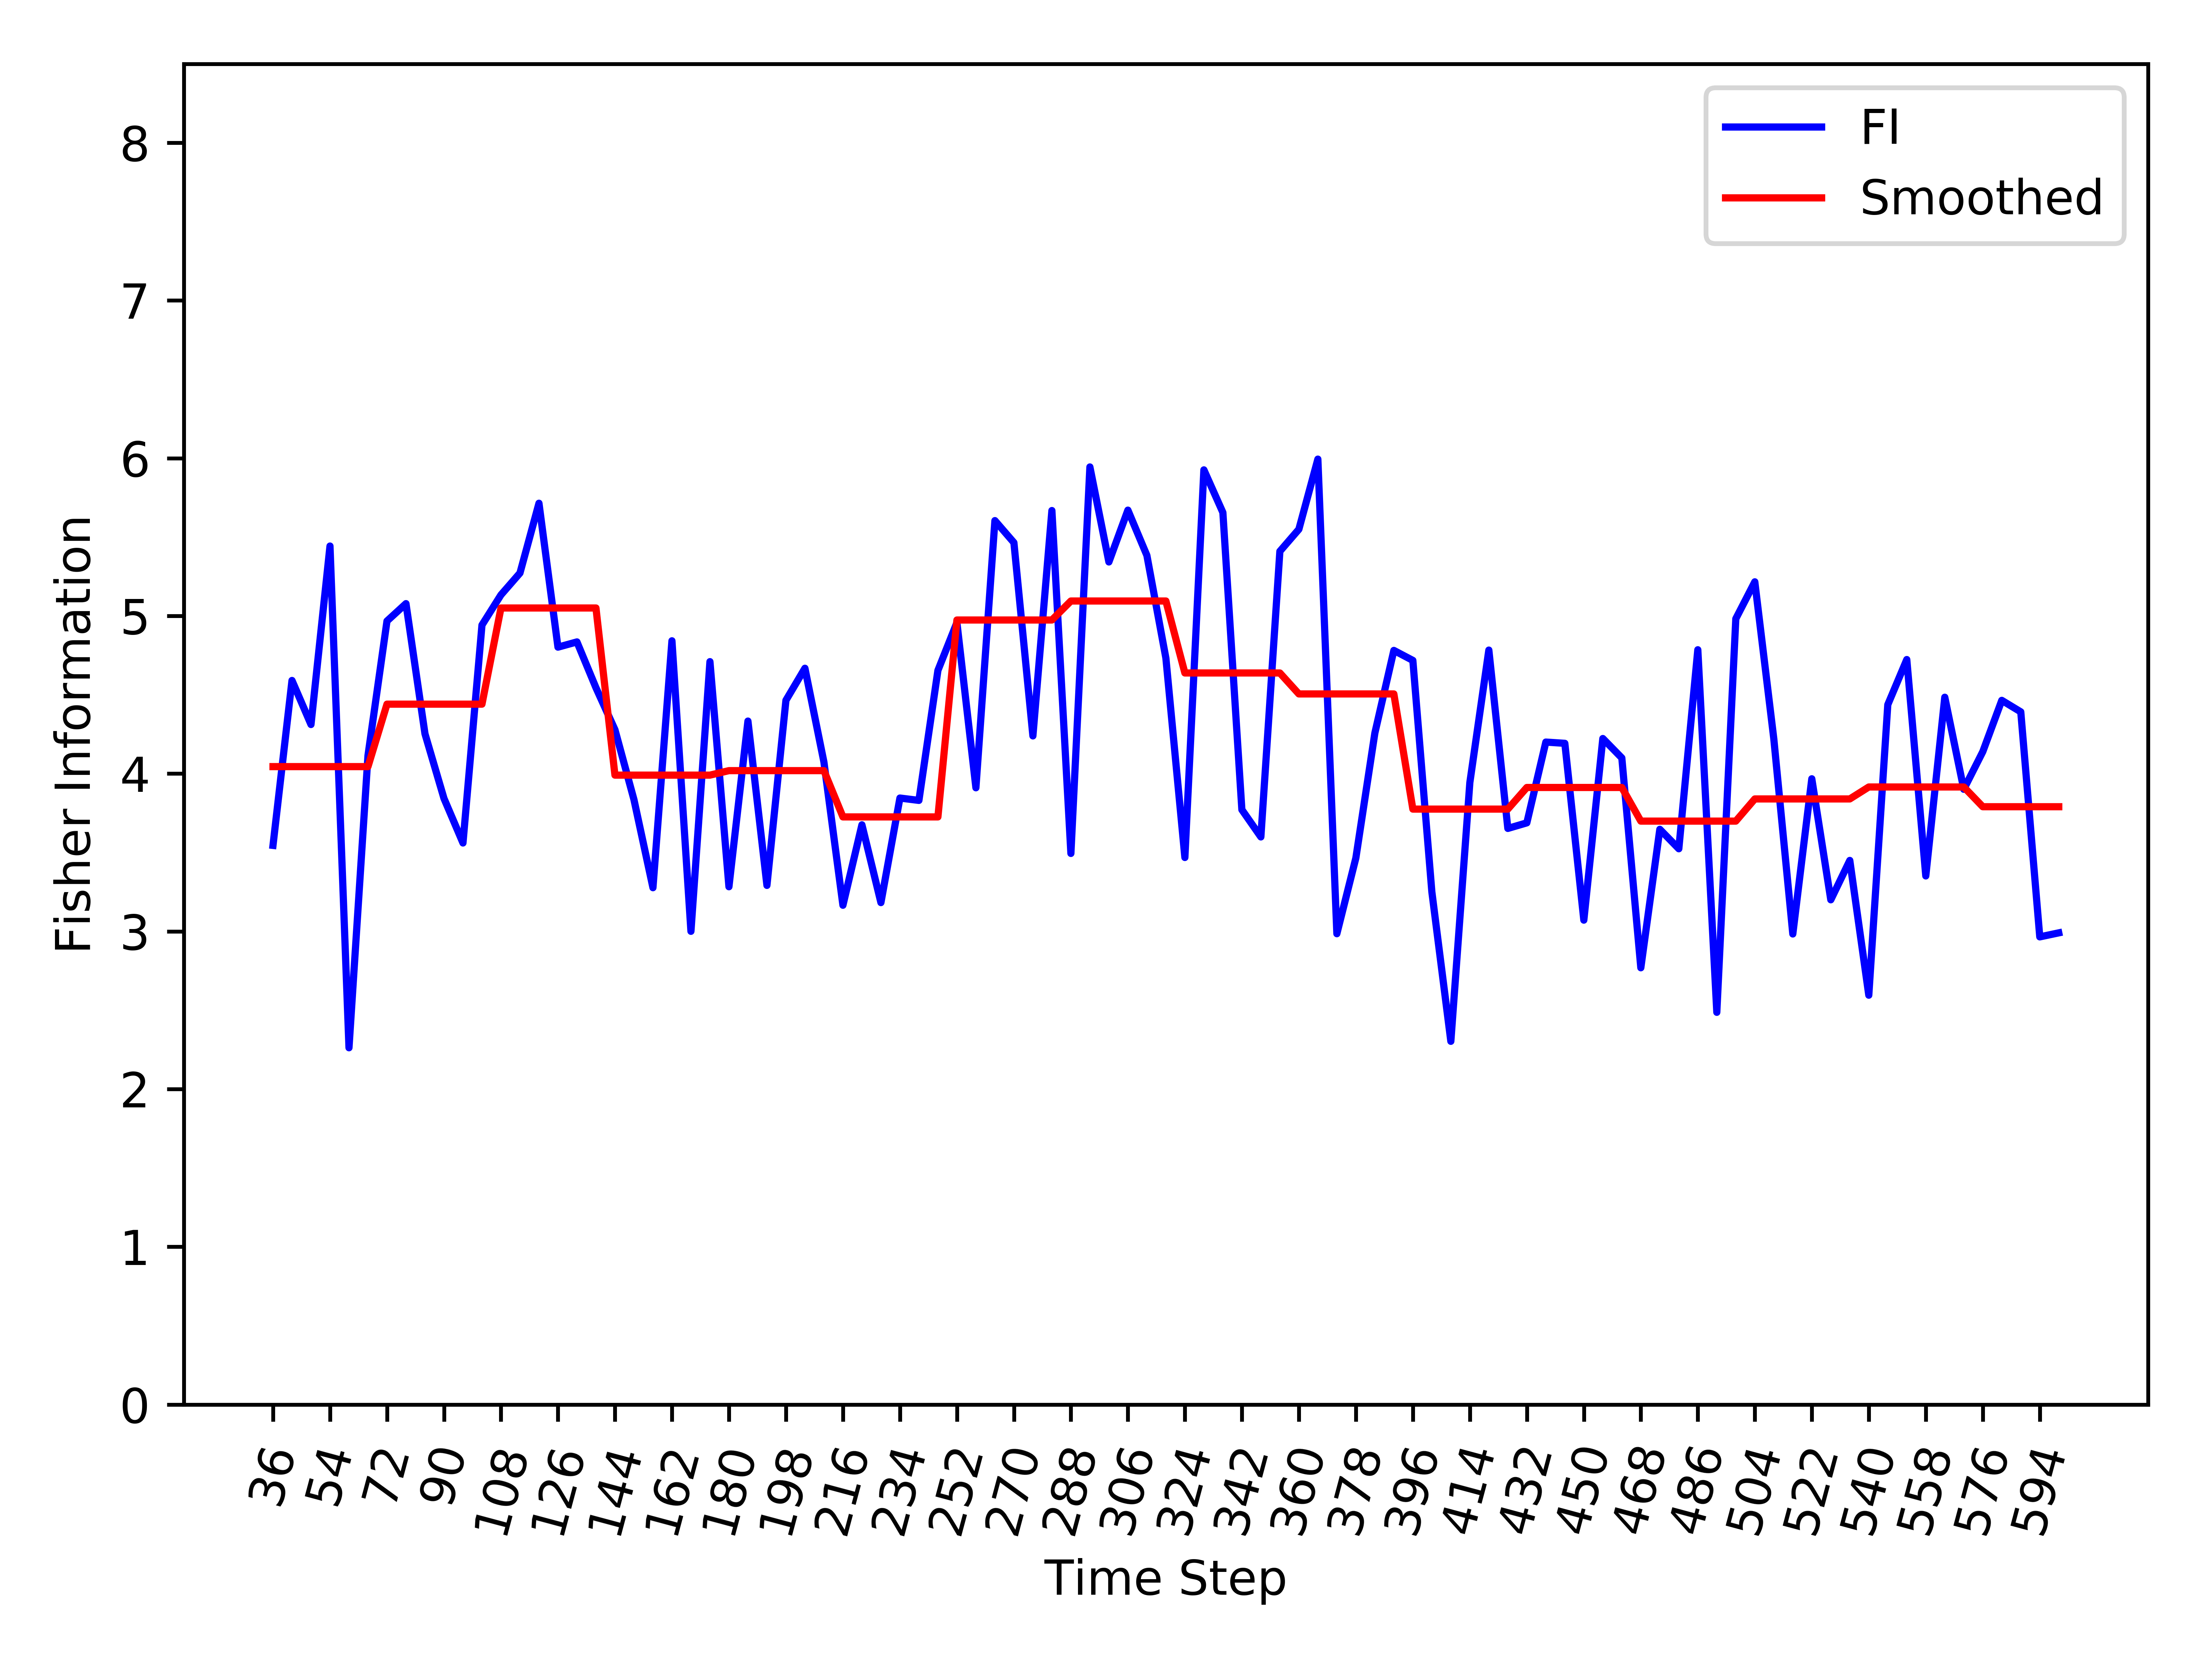

Source data for this figure (header and first rows):
, Time_Step, FI, Smooth_FI
0, 36, 3.545, 4.045
1, 42, 4.591, 4.045
2, 48, 4.312, 4.045
3, 54, 5.443, 4.045
4, 60, 2.262, 4.045
5, 66, 4.115, 4.045
6, 72, 4.968, 4.441
7, 78, 5.078, 4.441
8, 84, 4.253, 4.441
9, 90, 3.843, 4.441
10, 96, 3.56, 4.441
11, 102, 4.942, 4.441
12, 108, 5.134, 5.051
13, 114, 5.272, 5.051
14, 120, 5.715, 5.051
15, 126, 4.802, 5.051
16, 132, 4.835, 5.051
17, 138, 4.545, 5.051
18, 144, 4.279, 3.991
19, 150, 3.836, 3.991
20, 156, 3.277, 3.991
21, 162, 4.843, 3.991
22, 168, 3, 3.991
23, 174, 4.71, 3.991
24, 180, 3.283, 4.019
25, 186, 4.334, 4.019
26, 192, 3.292, 4.019
27, 198, 4.465, 4.019
28, 204, 4.668, 4.019
29, 210, 4.074, 4.019
30, 216, 3.166, 3.726
31, 222, 3.676, 3.726
32, 228, 3.183, 3.726
33, 234, 3.846, 3.726
34, 240, 3.831, 3.726
35, 246, 4.655, 3.726
36, 252, 4.958, 4.974
37, 258, 3.911, 4.974
38, 264, 5.605, 4.974
39, 270, 5.465, 4.974
40, 276, 4.239, 4.974
41, 282, 5.668, 4.974
42, 288, 3.494, 5.095
43, 294, 5.945, 5.095
44, 300, 5.342, 5.095
45, 306, 5.671, 5.095
46, 312, 5.384, 5.095
47, 318, 4.733, 5.095
48, 324, 3.469, 4.639
49, 330, 5.926, 4.639
50, 336, 5.656, 4.639
51, 342, 3.771, 4.639
52, 348, 3.599, 4.639
53, 354, 5.41, 4.639
54, 360, 5.549, 4.506
55, 366, 5.994, 4.506
56, 372, 2.985, 4.506
57, 378, 3.465, 4.506
58, 384, 4.258, 4.506
59, 390, 4.782, 4.506
... 35 more rows
